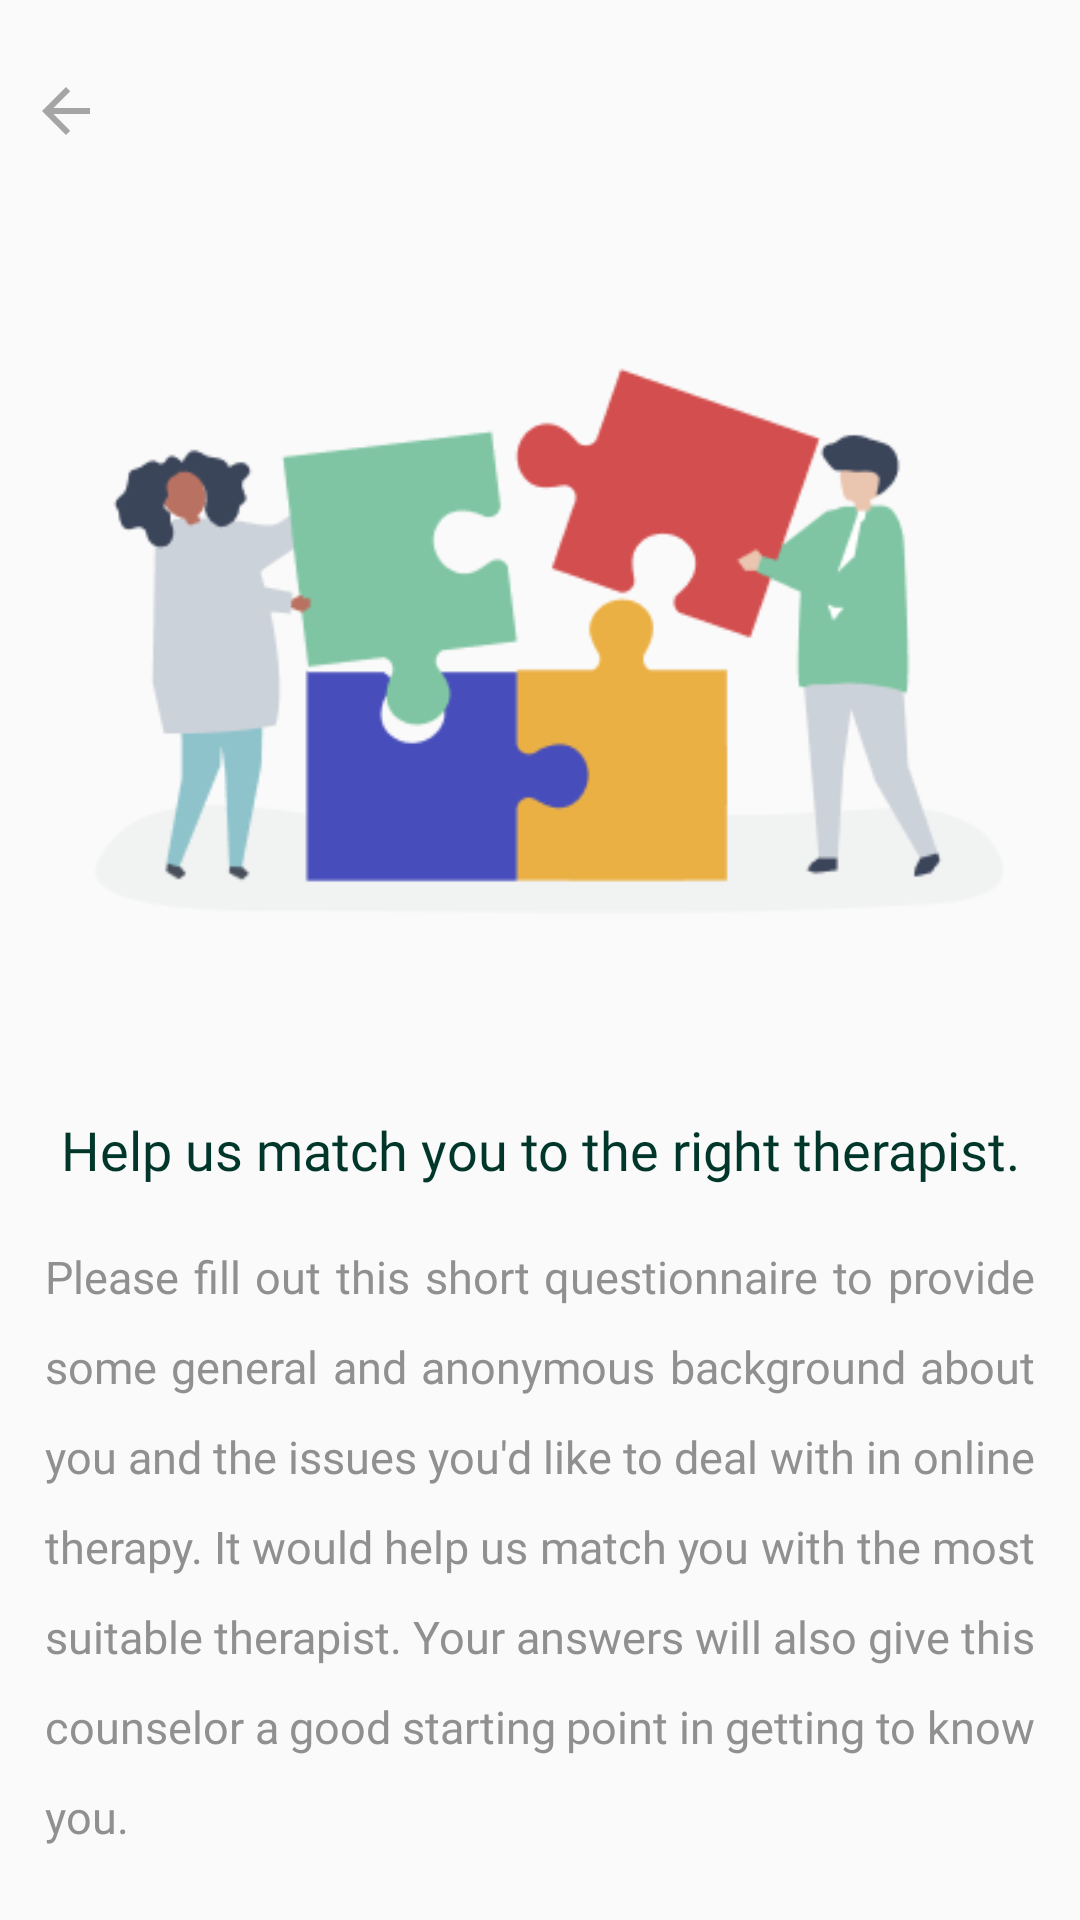

Produce the Android XML layout that renders to this screen, including the resource entries it uses.
<!-- AndroidManifest.xml: application theme AppTheme.NoActionBar -->
<!-- res/layout/activity_questionnaire.xml -->
<?xml version="1.0" encoding="utf-8"?>
<androidx.constraintlayout.widget.ConstraintLayout xmlns:android="http://schemas.android.com/apk/res/android"
    xmlns:app="http://schemas.android.com/apk/res-auto"
    xmlns:tools="http://schemas.android.com/tools"
    android:layout_width="match_parent"
    android:layout_height="match_parent"
    tools:context=".QuestionnaireActivity">

    <LinearLayout
        android:layout_width="match_parent"
        android:layout_height="match_parent"
        android:layout_marginLeft="10dp"
        android:layout_marginTop="25dp"
        android:layout_marginRight="10dp"
        android:layout_marginBottom="25dp"
        android:orientation="vertical">


        <ImageView
            android:onClick="goBack"
            android:id="@+id/back_btn"
            android:layout_width="wrap_content"
            android:layout_height="wrap_content"
            android:layout_marginRight="5dp"
            android:src="@drawable/back_button" />

        <ImageView
            android:layout_width="wrap_content"
            android:layout_height="wrap_content"
            android:layout_gravity="center"
            android:src="@drawable/question" />

        <TextView
            android:layout_width="match_parent"
            android:layout_height="wrap_content"
            android:layout_marginLeft="1dp"
            android:layout_marginRight="1dp"
            android:fontFamily="@font/josefin_sans_bold"
            android:text="Help us match you to the right therapist."
            android:textAlignment="center"
            android:textColor="#00372A"
            android:textSize="18sp" />


        <TextView
            android:layout_width="match_parent"
            android:layout_height="wrap_content"
            android:layout_marginLeft="5dp"
            android:layout_marginTop="20dp"
            android:layout_marginRight="5dp"
            android:fontFamily="@font/josefin_sans_semibold"
            android:justificationMode="inter_word"
            android:lineHeight="30dp"
            android:text="Please fill out this short questionnaire to provide some general and anonymous background about you and the issues you'd like to deal with in online therapy. It would help us match you with the most suitable therapist. Your answers will also give this counselor a good starting point in getting to know you."
            android:textColor="#909090"
            android:textSize="15sp" />


        <Button
            android:id="@+id/btn_start"
            android:layout_width="268dp"
            android:layout_height="50dp"
            android:layout_gravity="center"
            android:layout_marginTop="40dp"
            android:background="@drawable/button_green"
            android:fontFamily="@font/josefin_sans_bold"
            android:text="Start"
            android:textAllCaps="false"
            android:textColor="#fff" />
    </LinearLayout>

</androidx.constraintlayout.widget.ConstraintLayout>
<!-- resources referenced by this layout -->
<resources>
  <!-- drawable back_button (drawable-anydpi) -->
  <vector xmlns:android="http://schemas.android.com/apk/res/android"
      android:width="24dp"
      android:height="24dp"
      android:viewportWidth="24"
      android:viewportHeight="24"
      android:tint="#909090"
      android:alpha="0.8">
      <path
          android:fillColor="#FF000000"
          android:pathData="M20,11H7.83l5.59,-5.59L12,4l-8,8 8,8 1.41,-1.41L7.83,13H20v-2z"/>
  </vector>
  <!-- drawable button_green (drawable) -->
  <shape xmlns:android="http://schemas.android.com/apk/res/android">
  
      <corners android:radius="5dp" />
  
      <padding
          android:bottom="5dp"
          android:left="5dp"
          android:right="5dp"
          android:top="5dp" />
  
      <solid android:color="#14B08B" />
  
  </shape>
  <!-- drawable question: png bitmap (drawable-v24, 15377 bytes) -->
  <style name="AppTheme.NoActionBar">
          <item name="bottomSheetDialogTheme">@style/AppBottomSheetDialogTheme</item>
          <item name="windowActionBar">false</item>
          <item name="windowNoTitle">true</item>
      </style>
  <style name="AppBottomSheetDialogTheme" parent="Theme.Design.Light.BottomSheetDialog">
          <item name="bottomSheetStyle">@style/AppModalStyle</item>
      </style>
  <style name="AppModalStyle" parent="Widget.Design.BottomSheet.Modal">
          <item name="android:background">@drawable/rounded_dialog</item>
      </style>
</resources>
